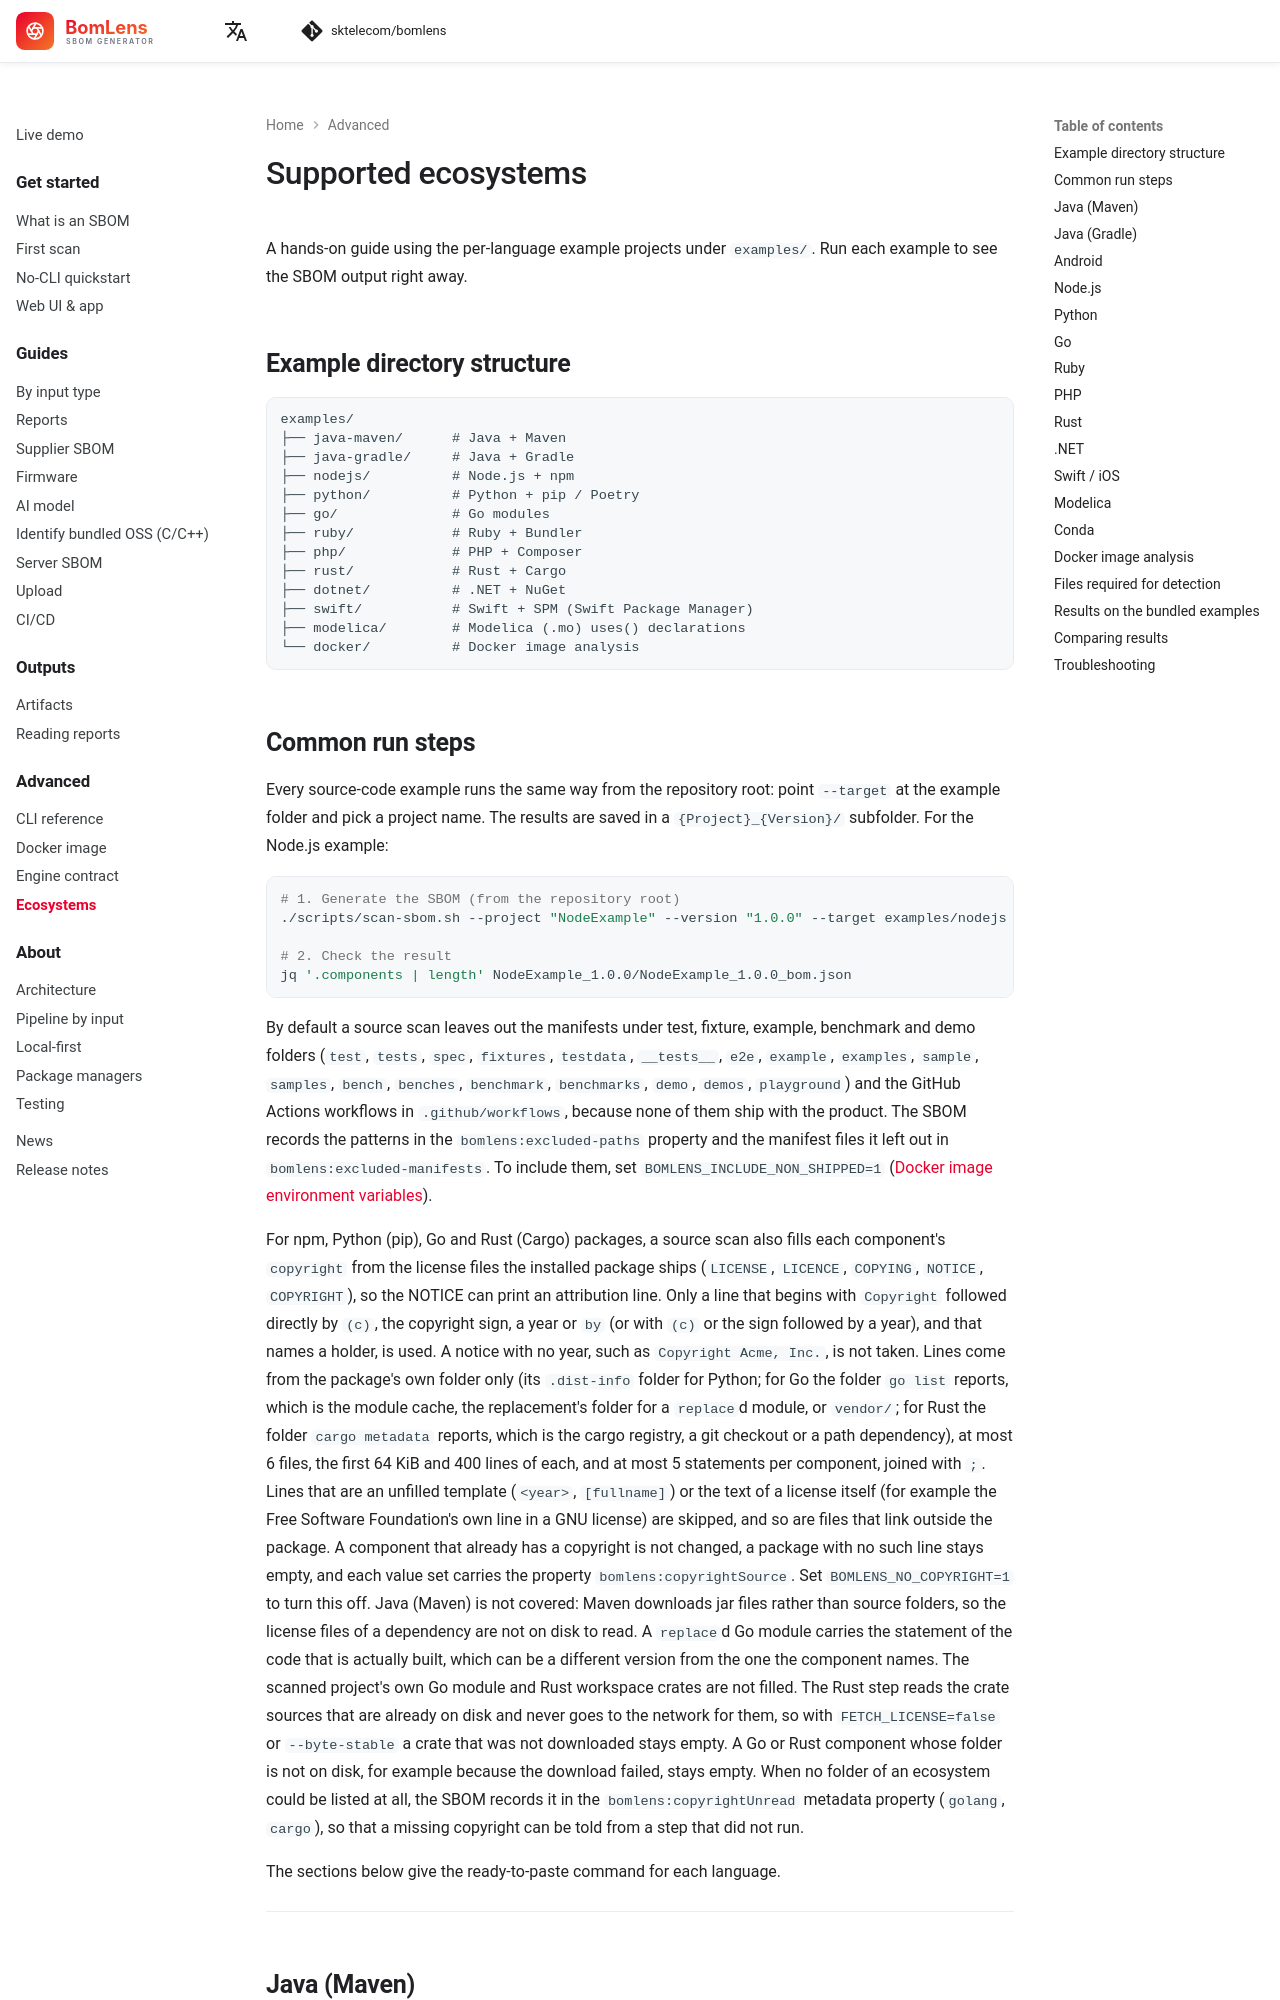

repository: haksungjang/bomlens · page: reference/ecosystems/index.html · generator: mkdocs

---
description: Try BomLens hands-on with per-language example projects (Java, Python, Node.js, and more), see the file needed for detection, and compare the SBOM output across languages.
---

# Supported ecosystems

A hands-on guide using the per-language example projects under `examples/`. Run each example to see the SBOM output right away.

## Example directory structure

```
examples/
├── java-maven/      # Java + Maven
├── java-gradle/     # Java + Gradle
├── nodejs/          # Node.js + npm
├── python/          # Python + pip / Poetry
├── go/              # Go modules
├── ruby/            # Ruby + Bundler
├── php/             # PHP + Composer
├── rust/            # Rust + Cargo
├── dotnet/          # .NET + NuGet
├── swift/           # Swift + SPM (Swift Package Manager)
├── modelica/        # Modelica (.mo) uses() declarations
└── docker/          # Docker image analysis
```
